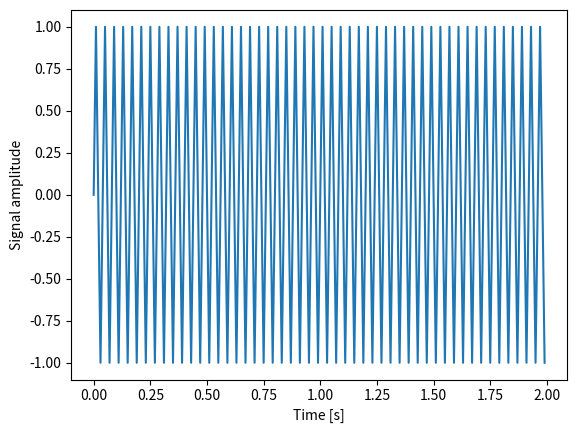

Write the Python code that produced this figure.
#!/usr/bin/env python3
# -*- coding: utf-8 -*-
"""
Created on Wed Jun  5 17:34:02 2019

@author: ceballos
"""

import matplotlib.pyplot as plt
import numpy as np
#%matplotlib inline

f = 25  # Frequency, in cycles per second, or Hertz
f_s = 100  # Sampling rate, or number of measurements per second

# define a duration time stream of 2 secs
t = np.linspace(0, 2, 2 * f_s, endpoint=False)
x = np.sin(f * 2 * np.pi * t)

fig, ax = plt.subplots()
ax.plot(t, x)
ax.set_xlabel('Time [s]')
ax.set_ylabel('Signal amplitude')
plt.show()
















# =============================================================================
# Amp = 7
# Fs = 500  # sampling rate
# Ts = 1.0/Fs  # sampling interval
# t = np.arange(0, 2, Ts)  # time vector
# 
# ff = 25   # frequency of the signal
# y = Amp*np.sin(2*np.pi*ff*t)
# 
# n = len(y)  # length of the signal
# print("Signal length n=", n)
# # k = np.arange(n)
# # T = n/Fs
# # print("T=", T)
# # frq = k/T  # two sides frequency range = range(n)
# # print(frq)
# frq = range(n)
# frqpos = frq[1:int(n/2)]  # one side frequency range
# 
# Y = np.fft.fft(y)
# Ynorm = np.fft.fft(y)/n  # fft computing and normalization
# Ypos = 2*Y[1:int(n/2)]/n
# YnegYpos = np.zeros(n)
# YnegYpos = np.append(Ynorm[int(n/2):n], np.append(0, Ynorm[1:int(n/2)]))
# Y_csd = np.sqrt(abs(YnegYpos)**2) * np.sqrt(2*Ts/n)
# 
# fig, ax = plt.subplots(3, 1)
# ax[0].plot(t, y)
# ax[0].set_xlabel('Time')
# ax[0].set_ylabel('Amplitude')
# # plotting the (positive and total) spectrum   (ok)
# ax[1].plot(frqpos, abs(Ypos), 'r', color="blue", linestyle="--")
# ax[1].plot(range(int(-n/2), int(n/2)), abs(YnegYpos), 'r')
# ax[1].set_ylabel('|Y(freq)|')
# ax[1].axvline(x=-25, color="gray", linestyle="--")
# ax[1].axvline(x=25, color="gray", linestyle="--")
# 
# ax[2].plot(range(int(-n/2), int(n/2)), Y_csd, 'r')  # plotting the spectrum
# ax[2].set_xlabel('Freq (Hz)')
# ax[2].set_ylabel('CSD')
# plt.show()
# 
# # CSD: sqrt(E(|Y(freq)|^2))
# 
# =============================================================================
